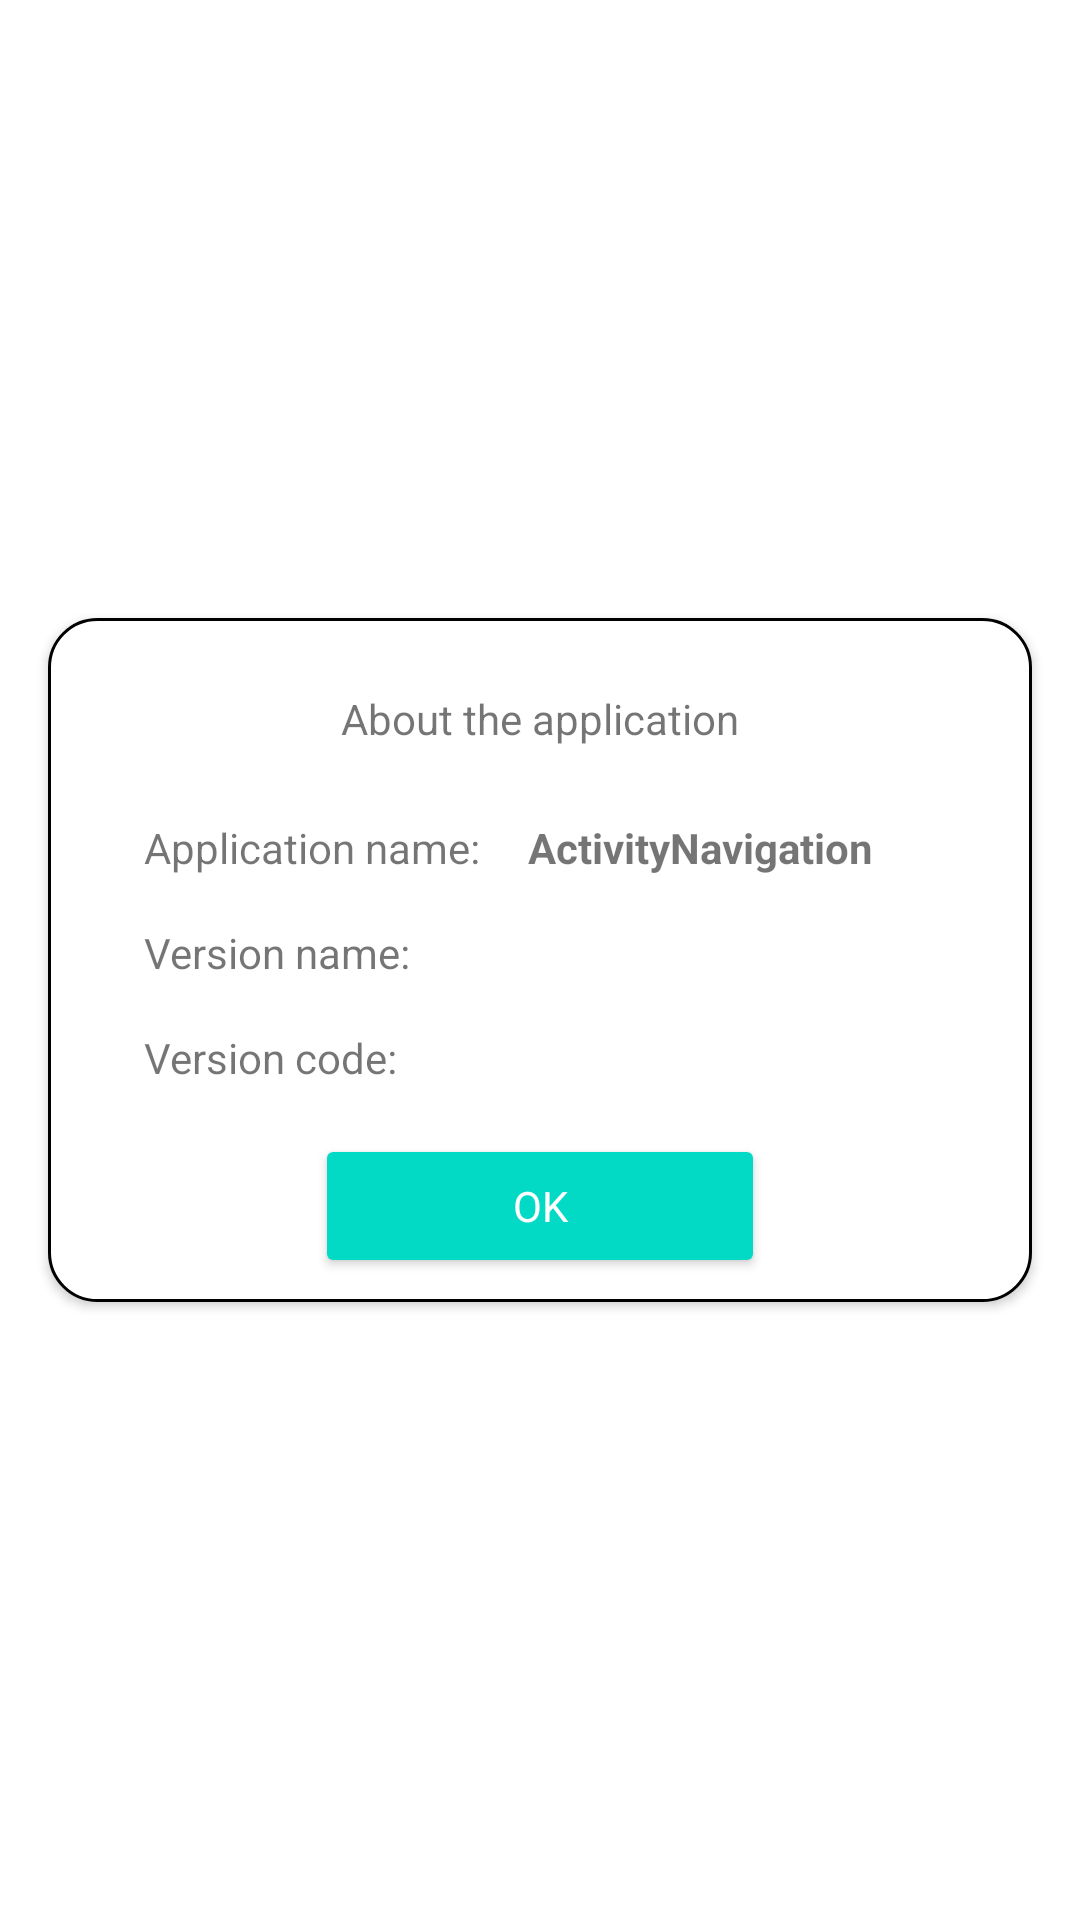

Reconstruct the res/layout file that produces this screen, plus the resources it refers to.
<!-- AndroidManifest.xml: application theme Theme.ActivityNavigation -->
<!-- res/layout/activity_about.xml -->
<?xml version="1.0" encoding="utf-8"?>
<androidx.constraintlayout.widget.ConstraintLayout xmlns:android="http://schemas.android.com/apk/res/android"
    xmlns:app="http://schemas.android.com/apk/res-auto"
    xmlns:tools="http://schemas.android.com/tools"
    android:layout_width="match_parent"
    android:layout_height="match_parent">

    <androidx.constraintlayout.widget.ConstraintLayout
        android:layout_width="0dp"
        android:layout_height="wrap_content"
        android:layout_margin="16dp"
        android:background="@drawable/background_white_radius"
        android:elevation="2dp"
        android:padding="8dp"
        app:layout_constraintBottom_toBottomOf="parent"
        app:layout_constraintEnd_toEndOf="parent"
        app:layout_constraintStart_toStartOf="parent"
        app:layout_constraintTop_toTopOf="parent">

        <androidx.appcompat.widget.AppCompatTextView
            android:id="@+id/title"
            android:layout_width="wrap_content"
            android:layout_height="wrap_content"
            android:layout_marginTop="16dp"
            android:text="@string/about"
            app:layout_constraintEnd_toEndOf="parent"
            app:layout_constraintStart_toStartOf="parent"
            app:layout_constraintTop_toTopOf="parent" />

        <androidx.appcompat.widget.AppCompatTextView
            android:id="@+id/app_text"
            android:layout_width="wrap_content"
            android:layout_height="wrap_content"
            android:layout_marginStart="24dp"
            android:layout_marginTop="24dp"
            android:text="@string/application"
            app:layout_constraintStart_toStartOf="parent"
            app:layout_constraintTop_toBottomOf="@id/title" />

        <androidx.appcompat.widget.AppCompatTextView
            android:id="@+id/app_name_field"
            android:layout_width="wrap_content"
            android:layout_height="wrap_content"
            android:layout_marginStart="16dp"
            android:text="@string/app_name"
            android:textStyle="bold"
            app:layout_constraintBottom_toBottomOf="@+id/app_text"
            app:layout_constraintStart_toEndOf="@+id/app_text"
            app:layout_constraintTop_toTopOf="@+id/app_text" />

        <androidx.appcompat.widget.AppCompatTextView
            android:id="@+id/version_text"
            android:layout_width="wrap_content"
            android:layout_height="wrap_content"
            android:layout_marginTop="16dp"
            android:text="@string/version"
            app:layout_constraintStart_toStartOf="@+id/app_text"
            app:layout_constraintTop_toBottomOf="@id/app_text" />

        <androidx.appcompat.widget.AppCompatTextView
            android:id="@+id/version_name_field"
            android:layout_width="wrap_content"
            android:layout_height="wrap_content"
            android:textStyle="bold"
            app:layout_constraintBottom_toBottomOf="@+id/version_text"
            app:layout_constraintStart_toStartOf="@+id/app_name_field"
            app:layout_constraintTop_toTopOf="@+id/version_text"
            tools:text="1.0" />

        <androidx.appcompat.widget.AppCompatTextView
            android:id="@+id/version_code_text"
            android:layout_width="wrap_content"
            android:layout_height="wrap_content"
            android:layout_marginTop="16dp"
            android:text="@string/version_code"
            app:layout_constraintStart_toStartOf="@+id/version_text"
            app:layout_constraintTop_toBottomOf="@id/version_text" />

        <androidx.appcompat.widget.AppCompatTextView
            android:id="@+id/version_code_field"
            android:layout_width="wrap_content"
            android:layout_height="wrap_content"
            android:textStyle="bold"
            app:layout_constraintBottom_toBottomOf="@+id/version_code_text"
            app:layout_constraintStart_toStartOf="@+id/version_name_field"
            app:layout_constraintTop_toTopOf="@+id/version_code_text"
            tools:text="1" />

        <androidx.appcompat.widget.AppCompatButton
            android:id="@+id/ok_tb"
            style="@style/Widget.AppCompat.Button.Colored"
            android:layout_width="150dp"
            android:layout_height="wrap_content"
            android:layout_marginTop="16dp"
            android:text="@string/ok"
            android:textAllCaps="false"
            app:layout_constraintBottom_toBottomOf="parent"
            app:layout_constraintEnd_toEndOf="parent"
            app:layout_constraintStart_toStartOf="parent"
            app:layout_constraintTop_toBottomOf="@+id/version_code_field" />

    </androidx.constraintlayout.widget.ConstraintLayout>

</androidx.constraintlayout.widget.ConstraintLayout>
<!-- resources referenced by this layout -->
<resources>
  <!-- drawable background_white_radius (drawable) -->
  <?xml version="1.0" encoding="utf-8"?>
  <shape xmlns:android="http://schemas.android.com/apk/res/android"
      android:shape="rectangle">
  
      <solid android:color="@color/white" />
      <stroke android:width="1dp" />
      <corners android:radius="16dp" />
  
  </shape>
  <string name="about">About the application</string>
  <string name="app_name">ActivityNavigation</string>
  <string name="application">Application name:</string>
  <string name="ok">OK</string>
  <string name="version">Version name:</string>
  <string name="version_code">Version code:</string>
  <style name="Theme.ActivityNavigation" parent="Theme.MaterialComponents.DayNight.DarkActionBar">
          
          <item name="fontFamily">@font/montserrat_bold</item>
          
          <item name="colorPrimary">@color/purple_500</item>
          <item name="colorPrimaryVariant">@color/purple_700</item>
          <item name="colorOnPrimary">@color/white</item>
          
          <item name="colorSecondary">@color/teal_200</item>
          <item name="colorSecondaryVariant">@color/teal_700</item>
          <item name="colorOnSecondary">@color/black</item>
          
          <item name="android:statusBarColor" tools:targetApi="l">?attr/colorPrimaryVariant</item>
          
      </style>
  <color name="white">#FFFFFFFF</color>
  <color name="purple_500">#FF6200EE</color>
  <color name="purple_700">#FF3700B3</color>
  <color name="teal_200">#FF03DAC5</color>
  <color name="teal_700">#FF018786</color>
  <color name="black">#FF000000</color>
</resources>
